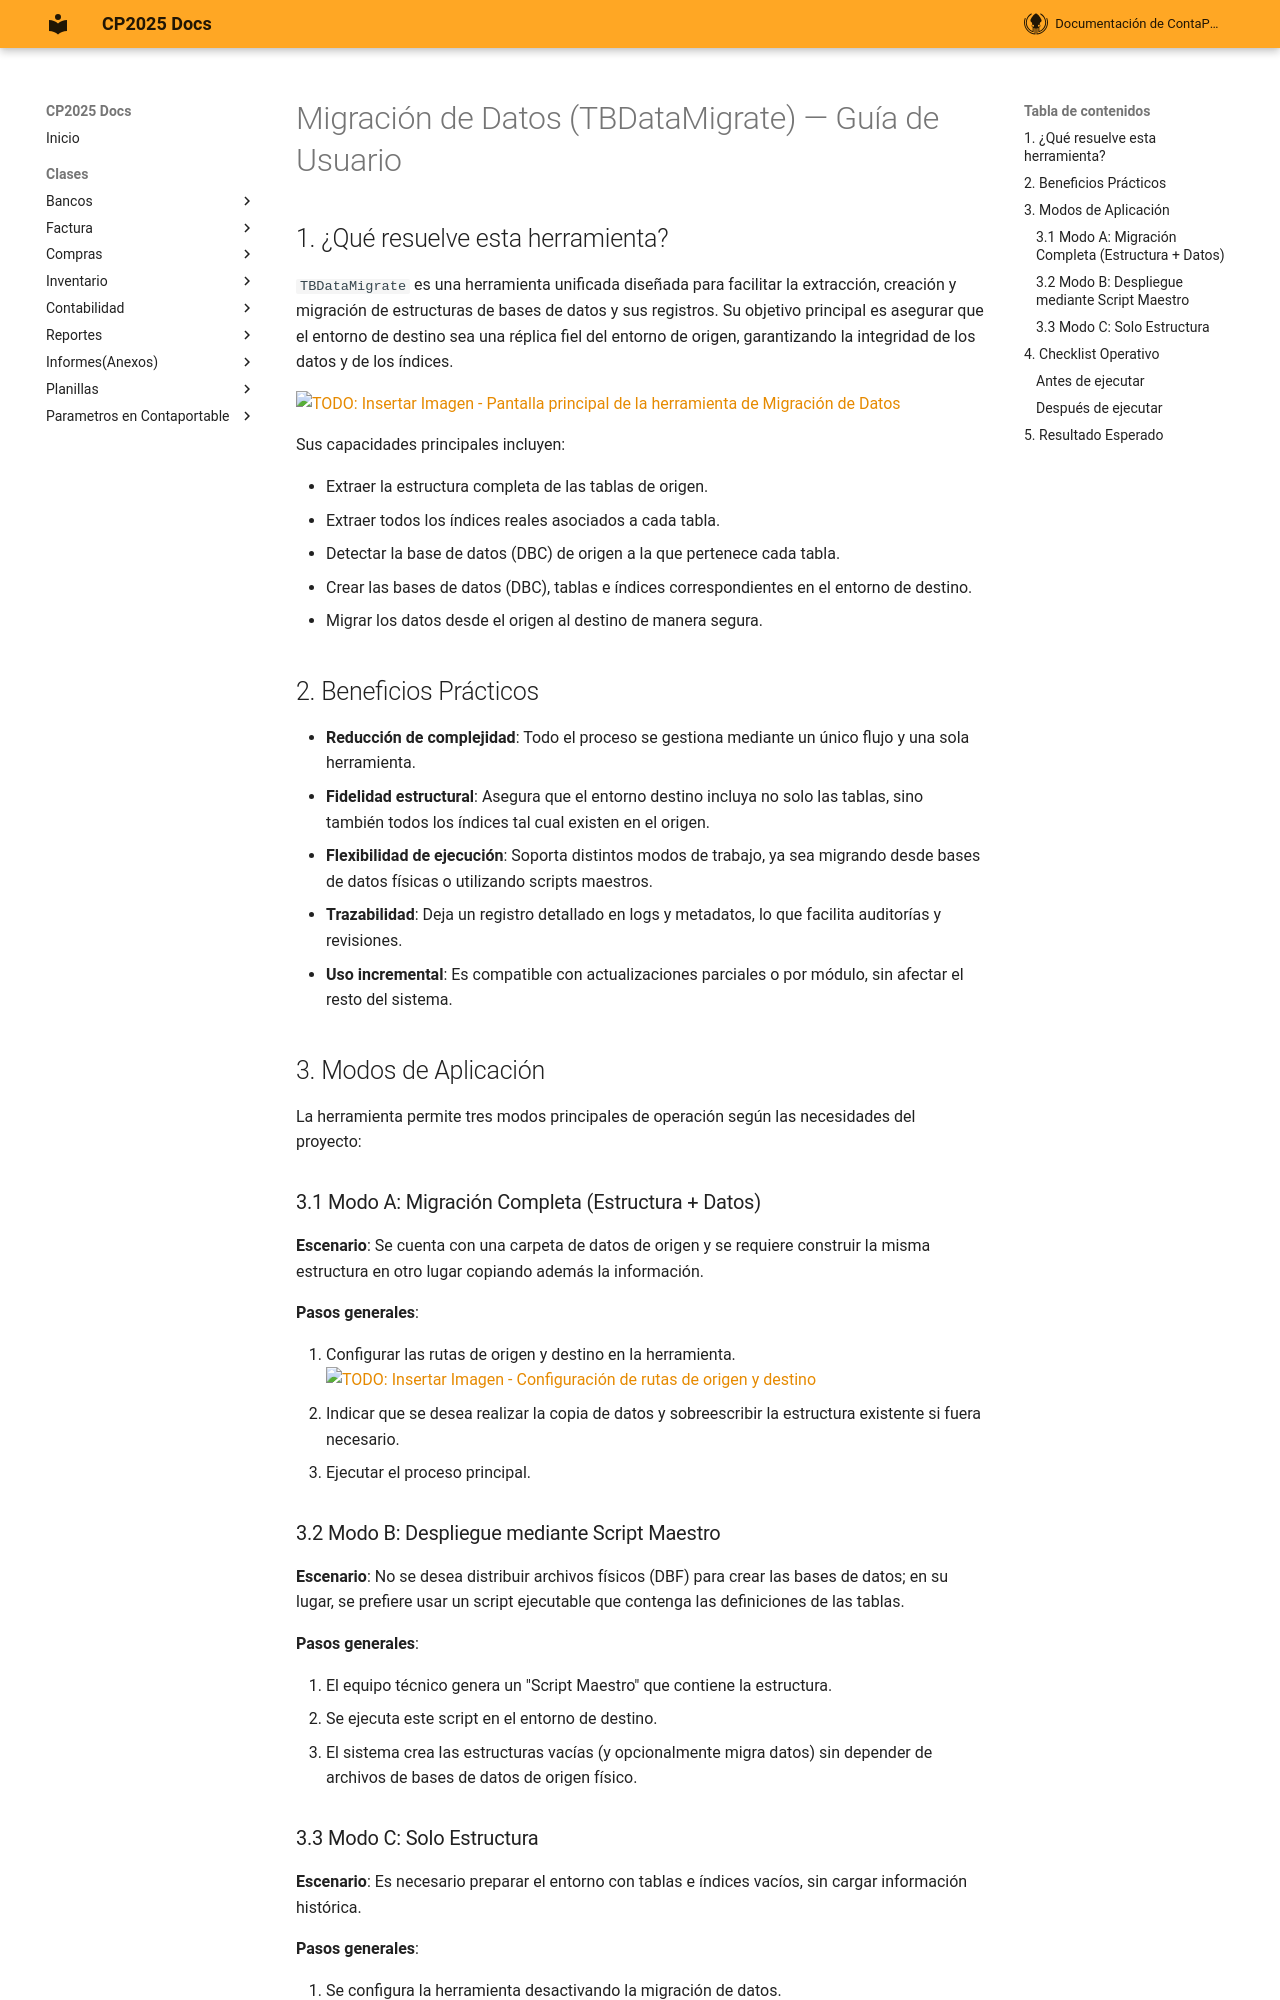

repository: ContaportableDesarrollo03/CPDOCS · page: modulos/cp365/TBDataMigrate/index.html · generator: mkdocs

# Migración de Datos (TBDataMigrate) — Guía de Usuario

## 1. ¿Qué resuelve esta herramienta?

`TBDataMigrate` es una herramienta unificada diseñada para facilitar la extracción, creación y migración de estructuras de bases de datos y sus registros. Su objetivo principal es asegurar que el entorno de destino sea una réplica fiel del entorno de origen, garantizando la integridad de los datos y de los índices.

![TODO: Insertar Imagen - Pantalla principal de la herramienta de Migración de Datos](../assets/cp365/migracion_principal.png)

Sus capacidades principales incluyen:

- Extraer la estructura completa de las tablas de origen.
- Extraer todos los índices reales asociados a cada tabla.
- Detectar la base de datos (DBC) de origen a la que pertenece cada tabla.
- Crear las bases de datos (DBC), tablas e índices correspondientes en el entorno de destino.
- Migrar los datos desde el origen al destino de manera segura.

## 2. Beneficios Prácticos

- **Reducción de complejidad**: Todo el proceso se gestiona mediante un único flujo y una sola herramienta.
- **Fidelidad estructural**: Asegura que el entorno destino incluya no solo las tablas, sino también todos los índices tal cual existen en el origen.
- **Flexibilidad de ejecución**: Soporta distintos modos de trabajo, ya sea migrando desde bases de datos físicas o utilizando scripts maestros.
- **Trazabilidad**: Deja un registro detallado en logs y metadatos, lo que facilita auditorías y revisiones.
- **Uso incremental**: Es compatible con actualizaciones parciales o por módulo, sin afectar el resto del sistema.

## 3. Modos de Aplicación

La herramienta permite tres modos principales de operación según las necesidades del proyecto:

### 3.1 Modo A: Migración Completa (Estructura + Datos)

**Escenario**: Se cuenta con una carpeta de datos de origen y se requiere construir la misma estructura en otro lugar copiando además la información.

**Pasos generales**:

1. Configurar las rutas de origen y destino en la herramienta.
   ![TODO: Insertar Imagen - Configuración de rutas de origen y destino](../assets/cp365/migracion_rutas.png)
2. Indicar que se desea realizar la copia de datos y sobreescribir la estructura existente si fuera necesario.
3. Ejecutar el proceso principal.

### 3.2 Modo B: Despliegue mediante Script Maestro

**Escenario**: No se desea distribuir archivos físicos (DBF) para crear las bases de datos; en su lugar, se prefiere usar un script ejecutable que contenga las definiciones de las tablas.

**Pasos generales**:

1. El equipo técnico genera un "Script Maestro" que contiene la estructura.
2. Se ejecuta este script en el entorno de destino.
3. El sistema crea las estructuras vacías (y opcionalmente migra datos) sin depender de archivos de bases de datos de origen físico.
